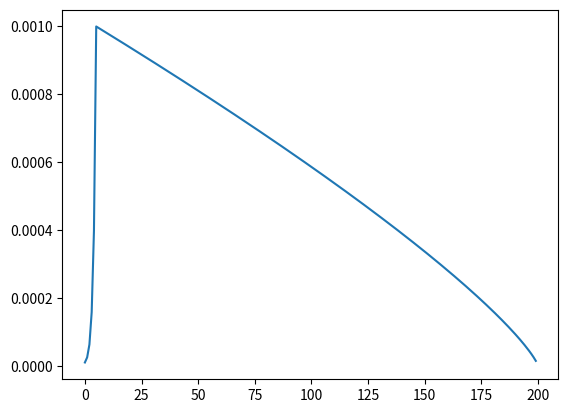

This figure's Python source:
import matplotlib.pyplot as plt
import numpy as np


def update_lr(epoch, warmup_epochs, warmup_start_lr, total_epochs, lr0, expo):
    warmup_factor = (lr0 / warmup_start_lr) ** (1/warmup_epochs)
    if epoch < warmup_epochs:
        lr = warmup_start_lr * (warmup_factor ** epoch)
    else:
        lr = np.power(1.0 - (epoch - warmup_epochs) /
                      (total_epochs - warmup_epochs), expo) * lr0
    return lr


def finetune_update_lr(epoch, cur_lr):
    lrschedule = {
        0: 5*1e-6,
        10: 1e-6,
        30: 1e-6
    }

    if epoch in lrschedule:
        lr = lrschedule[epoch]
    else:
        lr = cur_lr    
    return lr


def update_lr_new(epoch, warmup_epochs, num_epochs, warmup_start_lr, lr0):
    warmup_factor = (lr0 / warmup_start_lr) ** (1.1/warmup_epochs)
    if epoch < warmup_epochs:
        lr = warmup_start_lr * (warmup_factor ** epoch)
    else:
        lr = (lr0 * pow(1 - (epoch / num_epochs), 0.95) -
              0.01 * lr0 * pow(epoch // 10 + 1, 1.3))
        lr = max(lr, lr0 / 100.0)
    return lr



def vis_lr_curve():
    warmup_start_lr = 1e-5
    warmup = 5
    total = 200
    lr0 = 1e-3
    expo = 0.8
    x = [i for i in range(total)]
    y = [update_lr(i, warmup, warmup_start_lr, total, lr0, expo) for i in x]
    plt.plot(x, y)
    plt.show()


if __name__ == '__main__':
    vis_lr_curve()
